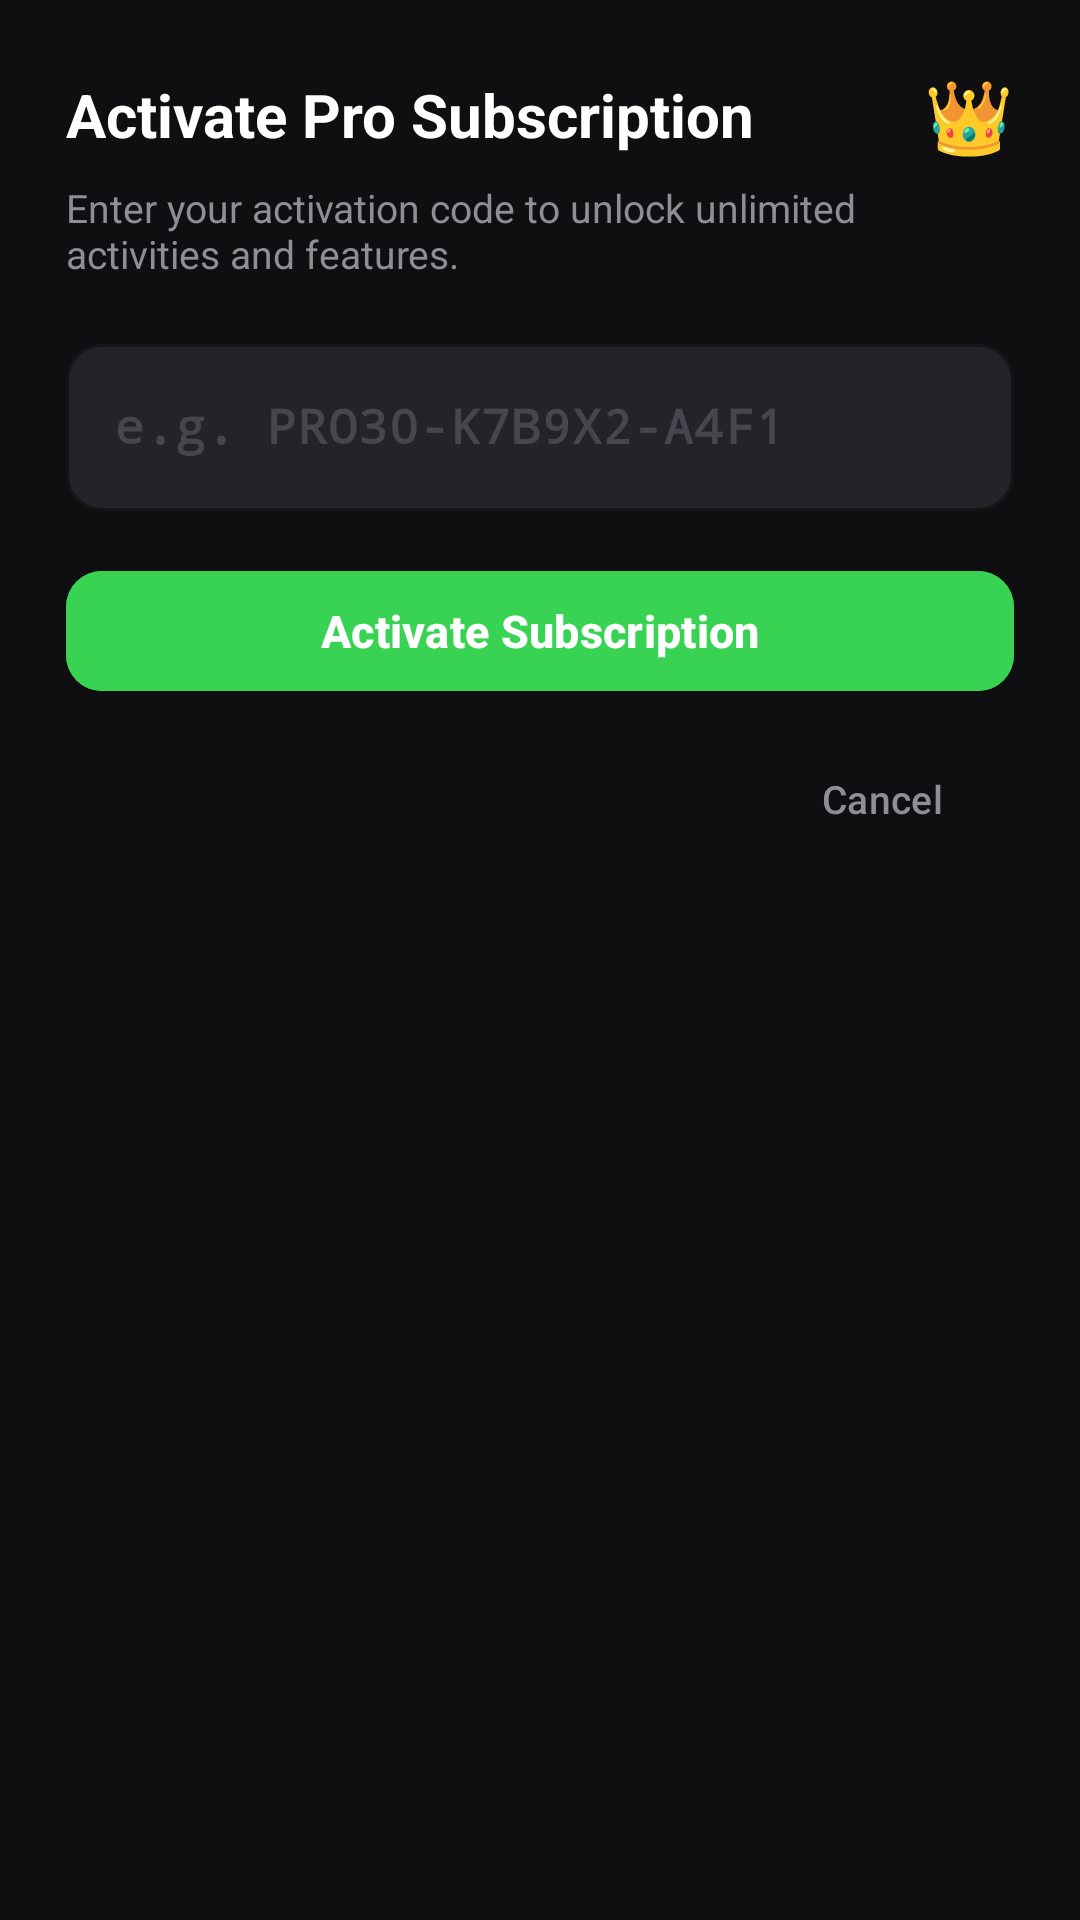

Produce the Android XML layout that renders to this screen, including the resource entries it uses.
<!-- AndroidManifest.xml: application theme Theme.LifeFlow -->
<!-- res/layout/dialog_activate_code.xml -->
<?xml version="1.0" encoding="utf-8"?>
<LinearLayout xmlns:android="http://schemas.android.com/apk/res/android"
    xmlns:app="http://schemas.android.com/apk/res-auto"
    android:layout_width="match_parent"
    android:layout_height="wrap_content"
    android:background="@drawable/bg_dialog_rounded"
    android:orientation="vertical"
    android:padding="22dp">

    <LinearLayout
        android:layout_width="match_parent"
        android:layout_height="wrap_content"
        android:gravity="center_vertical"
        android:orientation="horizontal">

        <TextView
            android:layout_width="0dp"
            android:layout_height="wrap_content"
            android:layout_weight="1"
            android:text="@string/activate_code_dialog_title"
            android:textColor="@color/text_primary"
            android:textSize="20sp"
            android:textStyle="bold" />

        <TextView
            android:layout_width="wrap_content"
            android:layout_height="wrap_content"
            android:text="👑"
            android:textSize="24sp" />
    </LinearLayout>

    <TextView
        android:id="@+id/tv_dialog_subtitle"
        android:layout_width="match_parent"
        android:layout_height="wrap_content"
        android:layout_marginTop="6dp"
        android:text="@string/activate_code_dialog_subtitle"
        android:textColor="@color/text_secondary"
        android:textSize="13sp" />

    <com.google.android.material.textfield.TextInputLayout
        android:id="@+id/til_code_input"
        style="@style/Widget.Material3.TextInputLayout.OutlinedBox"
        android:layout_width="match_parent"
        android:layout_height="wrap_content"
        android:layout_marginTop="16dp"
        app:boxBackgroundColor="@color/surface_variant"
        app:boxCornerRadiusBottomEnd="12dp"
        app:boxCornerRadiusBottomStart="12dp"
        app:boxCornerRadiusTopEnd="12dp"
        app:boxCornerRadiusTopStart="12dp"
        app:boxStrokeColor="@color/primary"
        app:hintTextColor="@color/primary">

        <com.google.android.material.textfield.TextInputEditText
            android:id="@+id/et_activation_code"
            android:layout_width="match_parent"
            android:layout_height="wrap_content"
            android:fontFamily="monospace"
            android:hint="@string/activation_code_hint"
            android:inputType="textCapCharacters"
            android:maxLines="1"
            android:paddingHorizontal="16dp"
            android:textColor="@color/text_primary"
            android:textSize="16sp"
            android:textStyle="bold" />
    </com.google.android.material.textfield.TextInputLayout>

    <TextView
        android:id="@+id/tv_activation_error"
        android:layout_width="match_parent"
        android:layout_height="wrap_content"
        android:layout_marginTop="6dp"
        android:textColor="#FF4D4D"
        android:textSize="12sp"
        android:visibility="gone" />

    <com.google.android.material.button.MaterialButton
        android:id="@+id/btn_submit_code"
        android:layout_width="match_parent"
        android:layout_height="48dp"
        android:layout_marginTop="16dp"
        android:backgroundTint="@color/primary"
        android:text="@string/btn_activate_now"
        android:textColor="@color/white"
        android:textSize="15sp"
        android:textStyle="bold"
        app:cornerRadius="12dp" />

    <LinearLayout
        android:layout_width="match_parent"
        android:layout_height="wrap_content"
        android:layout_marginTop="8dp"
        android:gravity="end"
        android:orientation="horizontal">

        <com.google.android.material.button.MaterialButton
            android:id="@+id/btn_cancel_activation"
            style="@style/Widget.Material3.Button.TextButton"
            android:layout_width="wrap_content"
            android:layout_height="wrap_content"
            android:text="@string/cancel_button"
            android:textColor="@color/text_secondary"
            android:textSize="13sp" />
    </LinearLayout>

</LinearLayout>
<!-- resources referenced by this layout -->
<resources>
  <color name="primary">#39D353</color>
  <color name="surface_variant">#242428</color>
  <color name="text_primary">#FFFFFF</color>
  <color name="text_secondary">#8E8E93</color>
  <color name="white">#FFFFFFFF</color>
  <string name="activate_code_dialog_subtitle">Enter your activation code to unlock unlimited activities and features.</string>
  <string name="activate_code_dialog_title">Activate Pro Subscription</string>
  <string name="activation_code_hint">e.g. PRO30-K7B9X2-A4F1</string>
  <string name="btn_activate_now">Activate Subscription</string>
  <string name="cancel_button">Cancel</string>
  <style name="Theme.LifeFlow" parent="Theme.Material3.DayNight.NoActionBar">
          
          <item name="colorPrimary">@color/primary</item>
          <item name="colorPrimaryVariant">@color/primary_dark</item>
          <item name="colorOnPrimary">@color/on_primary</item>
          <item name="colorPrimaryContainer">@color/primary_container</item>
          <item name="colorOnPrimaryContainer">@color/on_primary_container</item>
  
          
          <item name="colorSecondary">@color/secondary</item>
          <item name="colorSecondaryContainer">@color/secondary_container</item>
          <item name="colorOnSecondary">@color/on_secondary</item>
          <item name="colorOnSecondaryContainer">@color/on_secondary_container</item>
  
          
          <item name="android:colorBackground">@color/background</item>
          <item name="colorSurface">@color/surface</item>
          <item name="colorSurfaceVariant">@color/surface_variant</item>
          <item name="colorOnBackground">@color/text_primary</item>
          <item name="colorOnSurface">@color/text_primary</item>
  
          
          <item name="android:statusBarColor">@color/background</item>
          <item name="android:windowLightStatusBar">false</item>
          <item name="android:navigationBarColor">@color/background</item>
          <item name="android:windowLightNavigationBar">false</item>
      </style>
  <color name="primary_dark">#28A745</color>
  <color name="on_primary">#000000</color>
  <color name="primary_container">#1A3320</color>
  <color name="on_primary_container">#39D353</color>
  <color name="secondary">#8E8E93</color>
  <color name="secondary_container">#2C2C2E</color>
  <color name="on_secondary">#FFFFFF</color>
  <color name="on_secondary_container">#E5E5EA</color>
  <color name="background">#0F0F11</color>
  <color name="surface">#18181B</color>
</resources>
